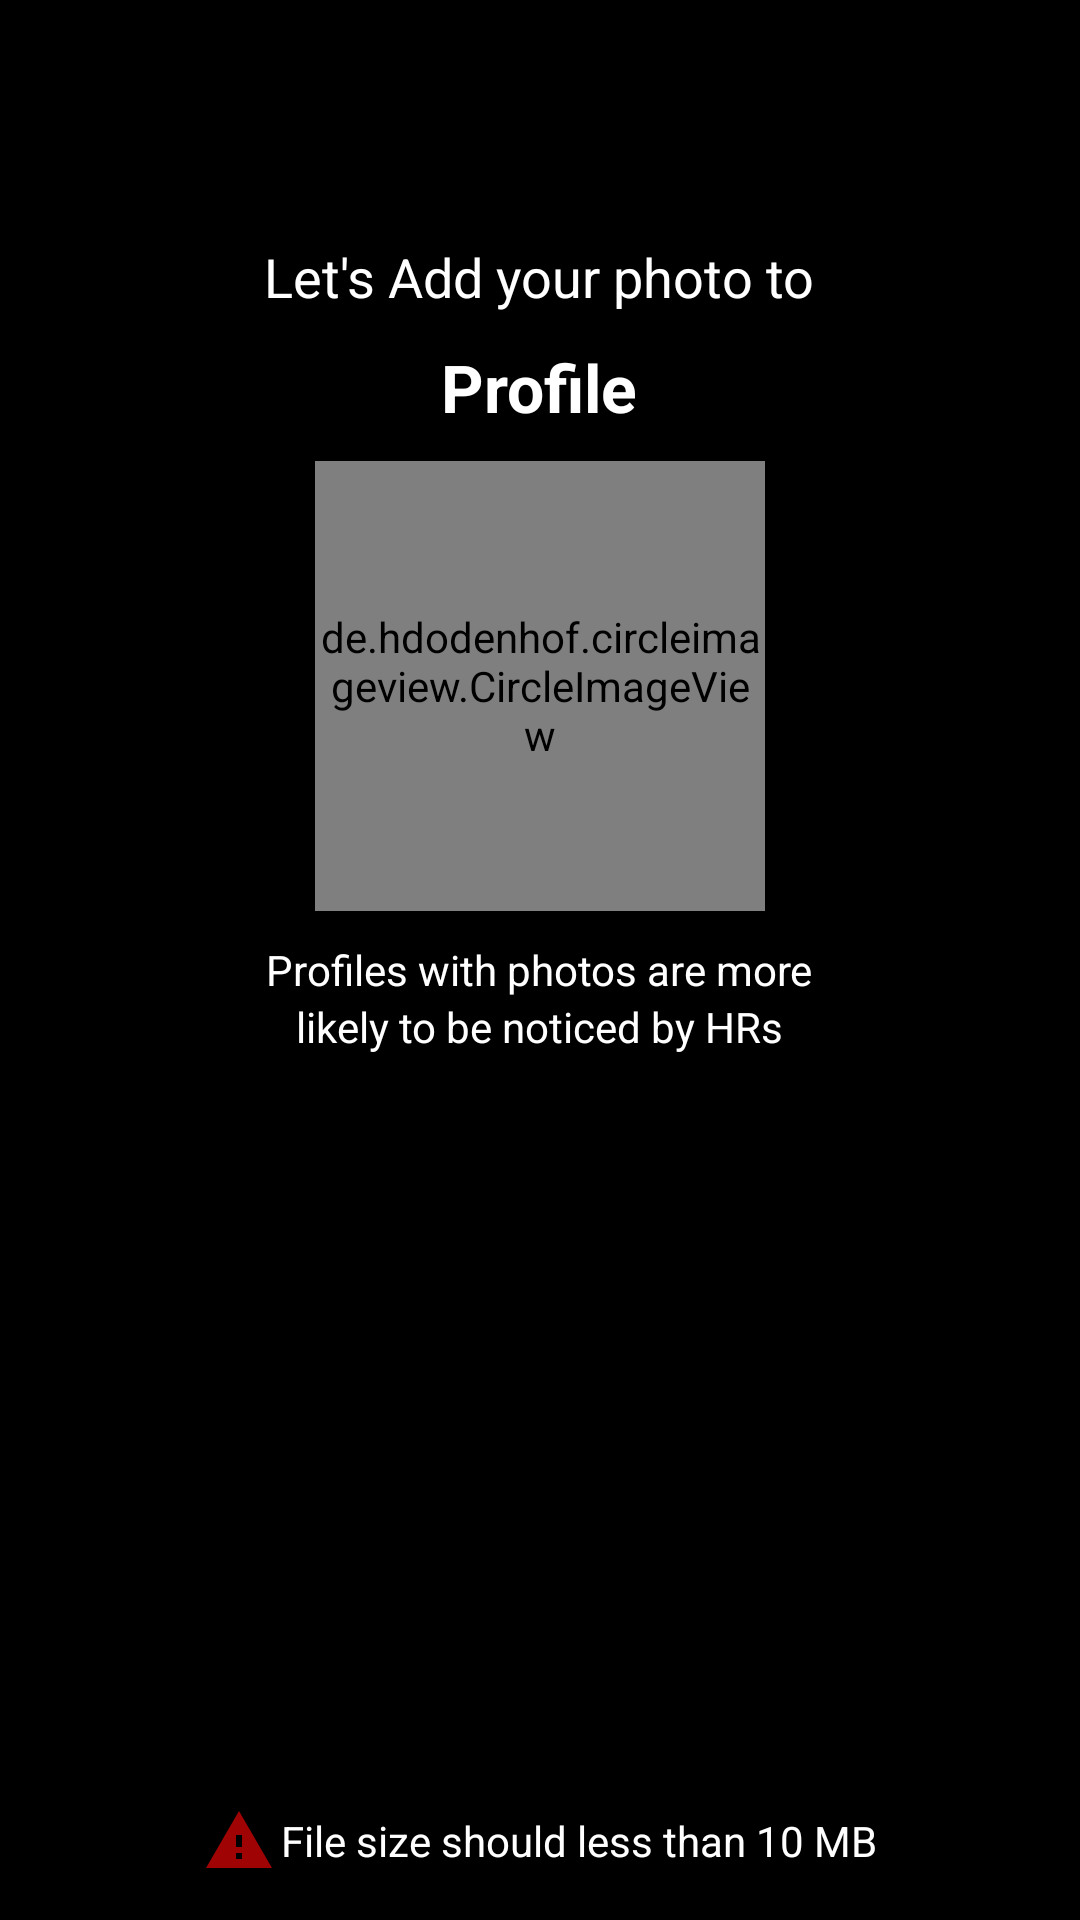

The Android layout XML behind this screen, and the referenced resources:
<!-- AndroidManifest.xml: application theme Theme.Jobhunt -->
<!-- res/layout/activity_photo.xml -->
<?xml version="1.0" encoding="utf-8"?>
<LinearLayout
    xmlns:android="http://schemas.android.com/apk/res/android"
    xmlns:tools="http://schemas.android.com/tools"
    android:layout_width="match_parent"
    android:layout_height="match_parent"
    tools:context=".PhotoActivity"
    android:background="#000"
    android:orientation="vertical">
    <LinearLayout
        android:layout_width="match_parent"
        android:layout_height="wrap_content"
        android:orientation="vertical"
        android:layout_marginTop="80dp">
        <TextView
            android:layout_width="wrap_content"
            android:layout_height="wrap_content"
            android:text="Let's Add your photo to"
            android:textColor="@color/white"
            android:textSize="18sp"
            android:layout_gravity="center"
            />
    </LinearLayout>
    <LinearLayout
        android:layout_width="match_parent"
        android:layout_height="wrap_content"
        android:orientation="vertical"
        android:layout_marginTop="10dp"
        >
        <TextView
            android:id="@+id/textView"
            android:layout_width="wrap_content"
            android:layout_height="wrap_content"
            android:text="Profile"
            android:textColor="@color/white"
            android:textSize="22sp"
            android:layout_gravity="center"
            android:textStyle="bold"
            />
    </LinearLayout>
    <FrameLayout
        android:layout_width="wrap_content"
        android:layout_height="wrap_content"
        android:layout_gravity="center"
        android:layout_marginTop="10dp">
        
        <de.hdodenhof.circleimageview.CircleImageView
            android:id="@+id/profile_image"
            android:layout_width="150dp"
            android:layout_height="150dp"
            android:src="@drawable/new1removebg"
            android:layout_centerHorizontal="true"
            android:layout_below="@id/textView"
            tools:ignore="MissingClass" />

    </FrameLayout>
    <LinearLayout
        android:layout_width="match_parent"
        android:layout_height="wrap_content"
        android:orientation="vertical"
        android:layout_marginTop="10dp">
        <TextView
            android:layout_width="wrap_content"
            android:layout_height="wrap_content"
            android:text="Profiles with photos are more"
            android:layout_gravity="center"
            android:textColor="@color/white"/>
        <TextView
            android:layout_width="wrap_content"
            android:layout_height="wrap_content"
            android:text="likely to be noticed by HRs"
            android:layout_gravity="center"
            android:textColor="@color/white"/>
    </LinearLayout>
    <LinearLayout
        android:layout_width="match_parent"
        android:layout_height="wrap_content"
        android:orientation="horizontal"
        android:layout_marginTop="250dp"
        android:gravity="center">
        <ImageView
            android:layout_width="wrap_content"
            android:layout_height="wrap_content"
            android:background="@drawable/baseline_warning_24"
            />
        <TextView
            android:layout_width="wrap_content"
            android:layout_height="wrap_content"
            android:text="File size should less than 10 MB"
            android:textColor="@color/white"
            android:layout_marginStart="2dp"/>
    </LinearLayout>
    <View
        android:layout_width="match_parent"
        android:layout_height="1dp"
        android:background="#525252"
        android:layout_marginTop="20dp"/>
    <LinearLayout
        android:layout_width="match_parent"
        android:layout_height="match_parent"
        android:gravity="bottom">
        <Button
            android:id="@+id/applyButton"
            android:layout_width="match_parent"
            android:layout_height="wrap_content"
            android:textColor="@color/white"
            android:backgroundTint="#525252"
            android:text="Next"
            android:textStyle="bold"
            android:textSize="20sp">
        </Button>
    </LinearLayout>
</LinearLayout>
<!-- resources referenced by this layout -->
<resources>
  <color name="white">#FFFFFF</color>
  <!-- drawable baseline_warning_24 (drawable) -->
  <vector android:height="24dp" android:tint="#9F0303"
      android:viewportHeight="24" android:viewportWidth="24"
      android:width="24dp" xmlns:android="http://schemas.android.com/apk/res/android">
      <path android:fillColor="@android:color/white" android:pathData="M1,21h22L12,2 1,21zM13,18h-2v-2h2v2zM13,14h-2v-4h2v4z"/>
  </vector>
  <style name="Theme.Jobhunt" parent="Base.Theme.Jobhunt" />
  <style name="Base.Theme.Jobhunt" parent="Theme.Material3.DayNight.NoActionBar">
          
          
      </style>
</resources>
